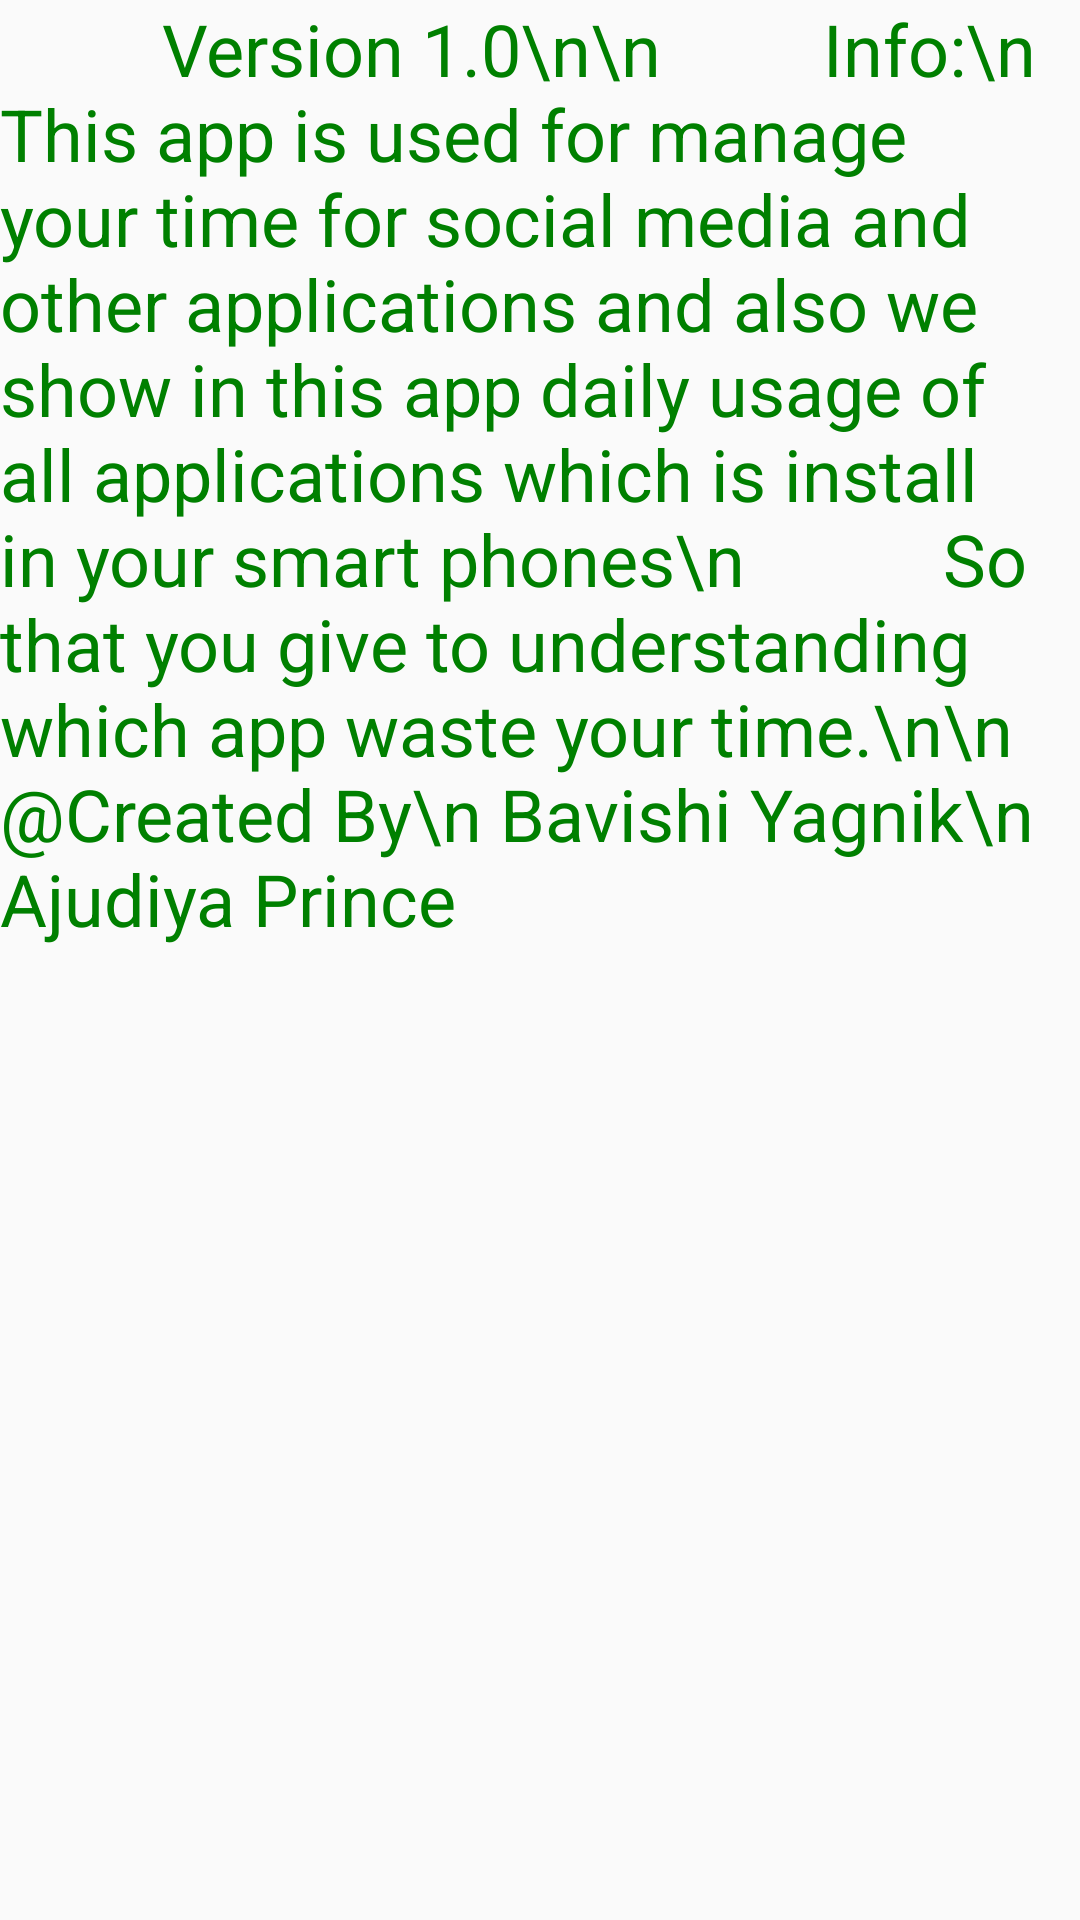

Here is an Android app screen rendered from its layout file. Give the layout XML and the strings, colors and styles it references.
<!-- AndroidManifest.xml: application theme AppTheme -->
<!-- res/layout/activity_about_app.xml -->
<?xml version="1.0" encoding="utf-8"?>
<RelativeLayout xmlns:android="http://schemas.android.com/apk/res/android"
    xmlns:app="http://schemas.android.com/apk/res-auto"
    xmlns:tools="http://schemas.android.com/tools"
    android:layout_width="match_parent"
    android:layout_height="match_parent"
    android:background="@drawable/white2"
    android:layout_gravity="center"
    tools:context=".AboutApp">


    <TextView
        android:layout_width="match_parent"
        android:layout_height="match_parent"
        android:layout_alignParentEnd="true"
        android:layout_alignParentBottom="true"
        android:layout_marginEnd="0dp"
        android:layout_marginBottom="0dp"

        android:textColor="#008000"
        android:text="
        Version 1.0\n\n
        Info:\n
          This app is used for manage your time for social media and other applications and also we show in this app daily usage of all applications which is install in your smart phones\n
          So that you give to understanding which app waste your time.\n\n
@Created By\n
Bavishi Yagnik\n
Ajudiya Prince"
        android:textSize="24dp" />

</RelativeLayout>
<!-- resources referenced by this layout -->
<resources>
  <style name="AppTheme" parent="Theme.AppCompat.Light.DarkActionBar">
          
          <item name="colorPrimary">@color/colorPrimary</item>
          <item name="colorAccent">@color/colorAccent</item>
          <item name="actionModeBackground">@color/colorPrimary</item>
          <item name="actionMenuTextColor">#4CAF50</item>
      </style>
  <color name="colorPrimary">#008577</color>
  <color name="colorAccent">#4CAF50</color>
</resources>
